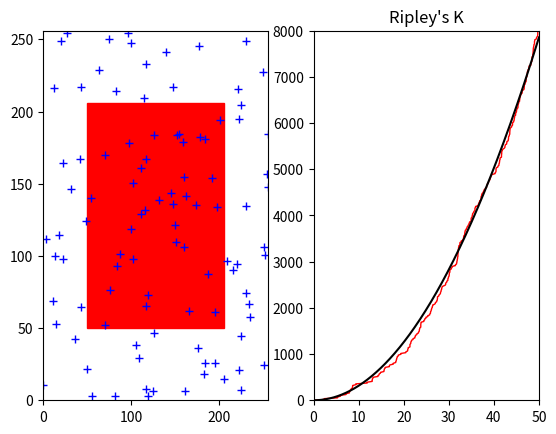
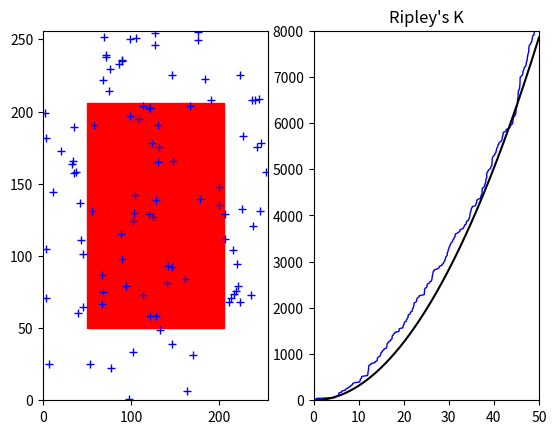

Write Python code to recreate these figures, in order.
import numpy as np
import matplotlib
from matplotlib import pyplot as plt,patches
from scipy.spatial.distance import pdist, squareform
# def ripleysK1 (K,r,y):

def poissonProcess(N, M):
    # N randomly and uniformly distributed points on the domain 0..Mx0..M
    x = M * np.random.rand(N, 2)
    return x


def noisyGrid(N, s, M):
    # ceil(sqrt(N))^2 points sampled on a regular grid 0..Mx0..M grid plus gaussian noise with standard deviation s in 2D
    rows, cols = np.meshgrid(np.linspace(0, M, int(np.ceil(np.sqrt(N)))) )
    x = np.vstack([rows.flatten(), cols.flatten()]).T + s*np.random.randn(int(np.ceil(np.sqrt(N)))**2, 2)
    x = x[(x >= 0).all(axis=1) & (x <= M).all(axis=1), :]
    return x


def regularGrid(N, M):
    # ceil(sqrt(N))^2 points sampled on a regular grid 0..Mx0..M grid in 2D
    rows, cols = np.meshgrid(np.linspace(0, M, int(np.ceil(np.sqrt(N)))), np.linspace(0, M, int(np.ceil(np.sqrt(N)))))
    x = np.concatenate((rows.reshape(-1, 1), cols.reshape(-1, 1)), axis=1)
    return x


def motherOfGaussians(L, s, N, M):
    # L uniformly distributed mother processes each with maximually N/L normal distributed children with standard deviation s on a 0..Mx0..M domain
    
    m = 2*s+(M-2*s)*np.random.rand(L, 2)
    x = np.empty((0,2))
    n = int(np.ceil(N/L))
    for i in range(m.shape[0]):
        x = np.vstack((x, m[i,:] + s*np.random.randn(n, 2))) # Uniformly distributed Random set of points
    x = x[(x >= 0).all(axis=1) & (x <= M).all(axis=1)]
    return x

def ripleysK1(x, x0, x1):
    # Calculate Ripleys K function for square domains using sorting

    # Ripley's K function is based on the euclidean distance matrix
    D = squareform(pdist(x, 'euclidean'))

    # We only include measurements on points that are inside the domain (but distances outside are included).
    inside = np.all(x > np.tile(x0, (x.shape[0], 1)), axis=1) & np.all(x < np.tile(x1, (x.shape[0], 1)), axis=1)
    N = np.sum(inside)
    y = x[inside, :]
    D = D[inside, :]
    r = np.sort(D.flatten())
    # We remove 0s from the diagonal except one, since we by hand add the point [0,0].
    r = np.delete(r, np.arange(N-1))

    # The K function is now the index in r
    l = N/np.prod(x1-x0)
    K = ((np.arange(len(r))/N)/l).reshape(-1, 1)
    return K, r, y

def ripleysDemo():
    N = 100
    M = 256
    L = 50
    x0 = np.array([L,L])
    x1 = np.array([M-L,M-L])
    # x0 = [L,L]
    # x1 = [M-L,M-L]
    F = 1
    
    DATA = [1,1]
    REPEAT = [1,1]
    COLOR = ['r','b']
    THICKNESS = [1,3]
    PAUSELEN = 0.1
    
    for i in range(len(REPEAT)):
        for j in range(REPEAT[i]):
            if DATA[i] == 1:
                x = poissonProcess(N, M)  # A poisson process
                name = 'Poisson'
            elif DATA[i] == 2:
                x = motherOfGaussians(30, M//50, N, M)  # Mother process of Gaussians
                name = 'Mother of Gaussian'
            elif DATA[i] == 3:
                x = noisyGrid(N, 0.2*M/np.sqrt(N), M)  # A regular grid plus noise
                name = 'Noisy Grid'
            elif DATA[i] == 4:
                x = regularGrid(N, M)  # A regular grid
                name = 'Grid'

            K1, r1, y = ripleysK1(x, x0, x1)
            r = np.linspace(0, L, 10*L)
            f = np.pi*r**2
            
            fig, ax = plt.subplots(1,2)
            # plt.subplot(1, len(REPEAT)+1, i+1)
            ax[0].plot(x[:, 0], x[:, 1], 'b+')
            rect = patches.Rectangle(x0, (x1[0]-x0[0]),(x1[0]-x0[0]), color='red')
            # plt.plot(rect)
            ax[0].add_patch(rect)
            ax[0].axis(xmin=0,xmax=M)
            ax[0].axis(ymin=0,ymax=M)
            plt.title(name)
            ax[1].plot(r1, K1, COLOR[i], linewidth=THICKNESS[0])
            ax[1].plot(r, f, 'k')
            ax[1].axis(xmin=0,xmax=L)
            ax[1].axis(ymin=0,ymax=8000)
            plt.title("Ripley's K")
            plt.pause(PAUSELEN)
        #figure(1)
    plt.show()
        #clf
        
ripleysDemo()
    
